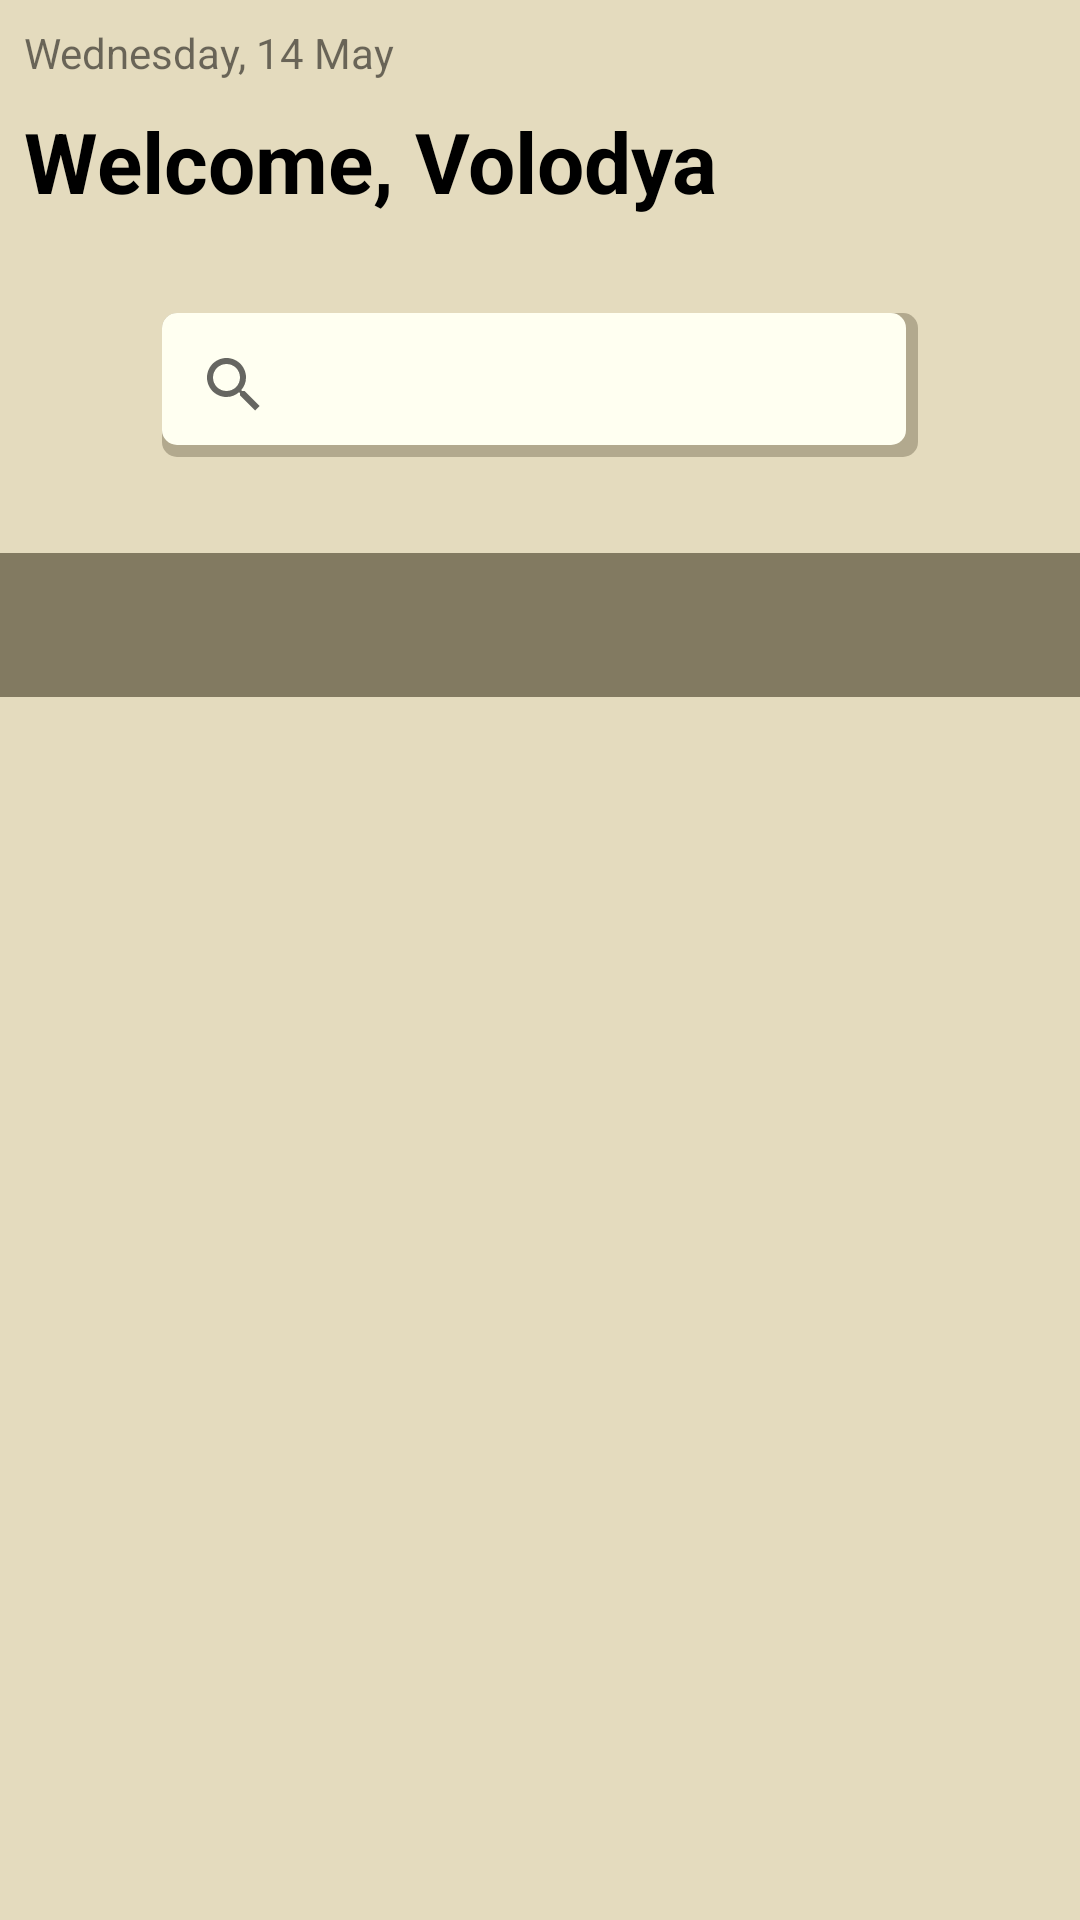

Produce the Android XML layout that renders to this screen, including the resource entries it uses.
<!-- AndroidManifest.xml: application theme Theme.BookRestSophisticated -->
<!-- res/layout/fragment_menu_restaurant.xml -->
<?xml version="1.0" encoding="utf-8"?>
<androidx.constraintlayout.widget.ConstraintLayout
    xmlns:android="http://schemas.android.com/apk/res/android"
    xmlns:tools="http://schemas.android.com/tools"
    android:layout_width="match_parent"
    android:layout_height="match_parent"
    xmlns:app="http://schemas.android.com/apk/res-auto">
    <TextView
        android:id="@+id/tv_fragment_about"
        android:layout_width="wrap_content"
        android:layout_height="wrap_content"
        android:text=""
        app:layout_constraintBottom_toBottomOf="parent"
        app:layout_constraintEnd_toEndOf="parent"
        app:layout_constraintStart_toStartOf="parent"
        app:layout_constraintTop_toTopOf="parent" />

    <TextView
        android:id="@+id/tv_restaurant_date"
        android:layout_width="wrap_content"
        android:layout_height="wrap_content"
        android:layout_marginStart="8dp"
        android:layout_marginTop="8dp"
        android:text="@string/test_date"
        android:textSize="14sp"
        app:layout_constraintStart_toStartOf="parent"
        app:layout_constraintTop_toTopOf="parent" />

    <TextView
        android:id="@+id/tv_restaurant_greeting"
        android:layout_width="wrap_content"
        android:layout_height="wrap_content"
        android:layout_marginTop="8dp"
        android:text="@string/test_greeting"
        android:textColor="@color/black"
        android:textStyle="bold"
        android:textSize="28sp"
        app:layout_constraintStart_toStartOf="@id/tv_restaurant_date"
        app:layout_constraintTop_toBottomOf="@id/tv_restaurant_date" />

    <ImageView
        android:id="@+id/iv_restaurant_profile"
        android:layout_width="64dp"
        android:layout_height="64dp"
        android:background="@drawable/test_icon"
        android:layout_marginTop="8dp"
        android:layout_marginEnd="8dp"
        app:layout_constraintEnd_toEndOf="parent"
        app:layout_constraintTop_toTopOf="parent"
        android:contentDescription="@string/content_description_profile_image"/>

    <androidx.constraintlayout.widget.Barrier
        android:id="@+id/barrier_restaurant"
        android:layout_width="0dp"
        android:layout_height="0dp"
        android:orientation="vertical"
        app:barrierDirection="bottom"
        app:constraint_referenced_ids="tv_restaurant_date, tv_restaurant_greeting, iv_restaurant_profile"
        >
    </androidx.constraintlayout.widget.Barrier>

    <SearchView
        android:id="@+id/et_restaurant_search_a"
        android:layout_width="0dp"
        android:layout_height="wrap_content"
        android:layout_marginTop="32dp"
        android:background="@drawable/search_rectangle_background"
        app:layout_constraintWidth_percent="0.7"
        app:layout_constraintEnd_toEndOf="parent"
        app:layout_constraintStart_toStartOf="parent"
        app:layout_constraintTop_toBottomOf="@id/barrier_restaurant" />

    <com.google.android.material.tabs.TabLayout
        android:id="@+id/tab_layout_restaurant_section"
        android:layout_width="0dp"
        android:layout_height="wrap_content"
        android:layout_marginTop="32dp"
        app:tabTextColor="@color/white"
        android:textAlignment="center"
        android:background="?attr/colorPrimaryVariant"
        app:layout_constraintEnd_toEndOf="parent"
        app:layout_constraintStart_toStartOf="parent"
        app:layout_constraintTop_toBottomOf="@+id/et_restaurant_search_a">

    </com.google.android.material.tabs.TabLayout>

    <androidx.viewpager2.widget.ViewPager2
        android:id="@+id/vp_restaurant"
        android:layout_width="0dp"
        android:layout_height="0dp"
        app:layout_constraintBottom_toBottomOf="parent"
        app:layout_constraintEnd_toEndOf="parent"
        app:layout_constraintStart_toStartOf="parent"
        app:layout_constraintTop_toBottomOf="@+id/tab_layout_restaurant_section" />


</androidx.constraintlayout.widget.ConstraintLayout>
<!-- resources referenced by this layout -->
<resources>
  <color name="black">#FF000000</color>
  <color name="white">#FFFFFFFF</color>
  <!-- drawable search_rectangle_background (drawable) -->
  <?xml version="1.0" encoding="utf-8"?>
  <layer-list
      xmlns:android="http://schemas.android.com/apk/res/android"
      >
      <item>
          <shape>
              <corners android:radius="5dp" />
              <solid android:color="@color/beige"/>
          </shape>
      </item>
      <item android:right="4dp" android:bottom="4dp">
          <shape
              android:layout_width="match_parent"
              android:layout_height="match_parent">
              <gradient
                  android:angle="135"
                  android:endColor="@color/lighter_beige"
                  android:centerColor="@color/lighter_beige"
                  android:startColor="@color/lighter_beige"
                  android:type="linear" />
              <corners android:radius="5dp" />
          </shape>
      </item>
  
  </layer-list>
  <string name="content_description_profile_image">profile image</string>
  <string name="test_date">Wednesday, 14 May</string>
  <string name="test_greeting">Welcome, Volodya</string>
  <style name="Theme.BookRestSophisticated" parent="Theme.MaterialComponents.Light.NoActionBar">
          
          <item name="colorPrimary">@color/beige</item>
          <item name="colorPrimaryVariant">@color/dark_beige</item>
          <item name="colorOnPrimary">@color/black</item>
          
          <item name="colorSecondary">@color/pink</item>
          <item name="colorSecondaryVariant">@color/dark_pink</item>
          <item name="colorOnSecondary">@color/black</item>
          
          <item name="android:statusBarColor">?attr/colorPrimaryVariant</item>&gt;
          
          <item name="colorError">?attr/colorSecondaryVariant</item>
          <item name="colorOnError">@color/white</item>
          <item name="android:colorBackground">@color/light_beige</item>
          <item name="colorSurface">@color/lighter_beige</item>
  
          <item name="android:navigationBarColor">?attr/colorPrimaryVariant</item>
          <item name="navigationIconTint">?attr/colorSecondaryVariant</item>
          <item name="hintTextColor">?attr/colorPrimary</item>
          <item name="fontFamily">@font/regular_unica_one</item>
      </style>
  <color name="beige">#b2a98e</color>
  <color name="lighter_beige">#fffff1</color>
  <color name="dark_beige">#827a61</color>
  <color name="pink">#f4656d</color>
  <color name="dark_pink">#bc3242</color>
  <color name="light_beige">#e4dbbe</color>
</resources>
